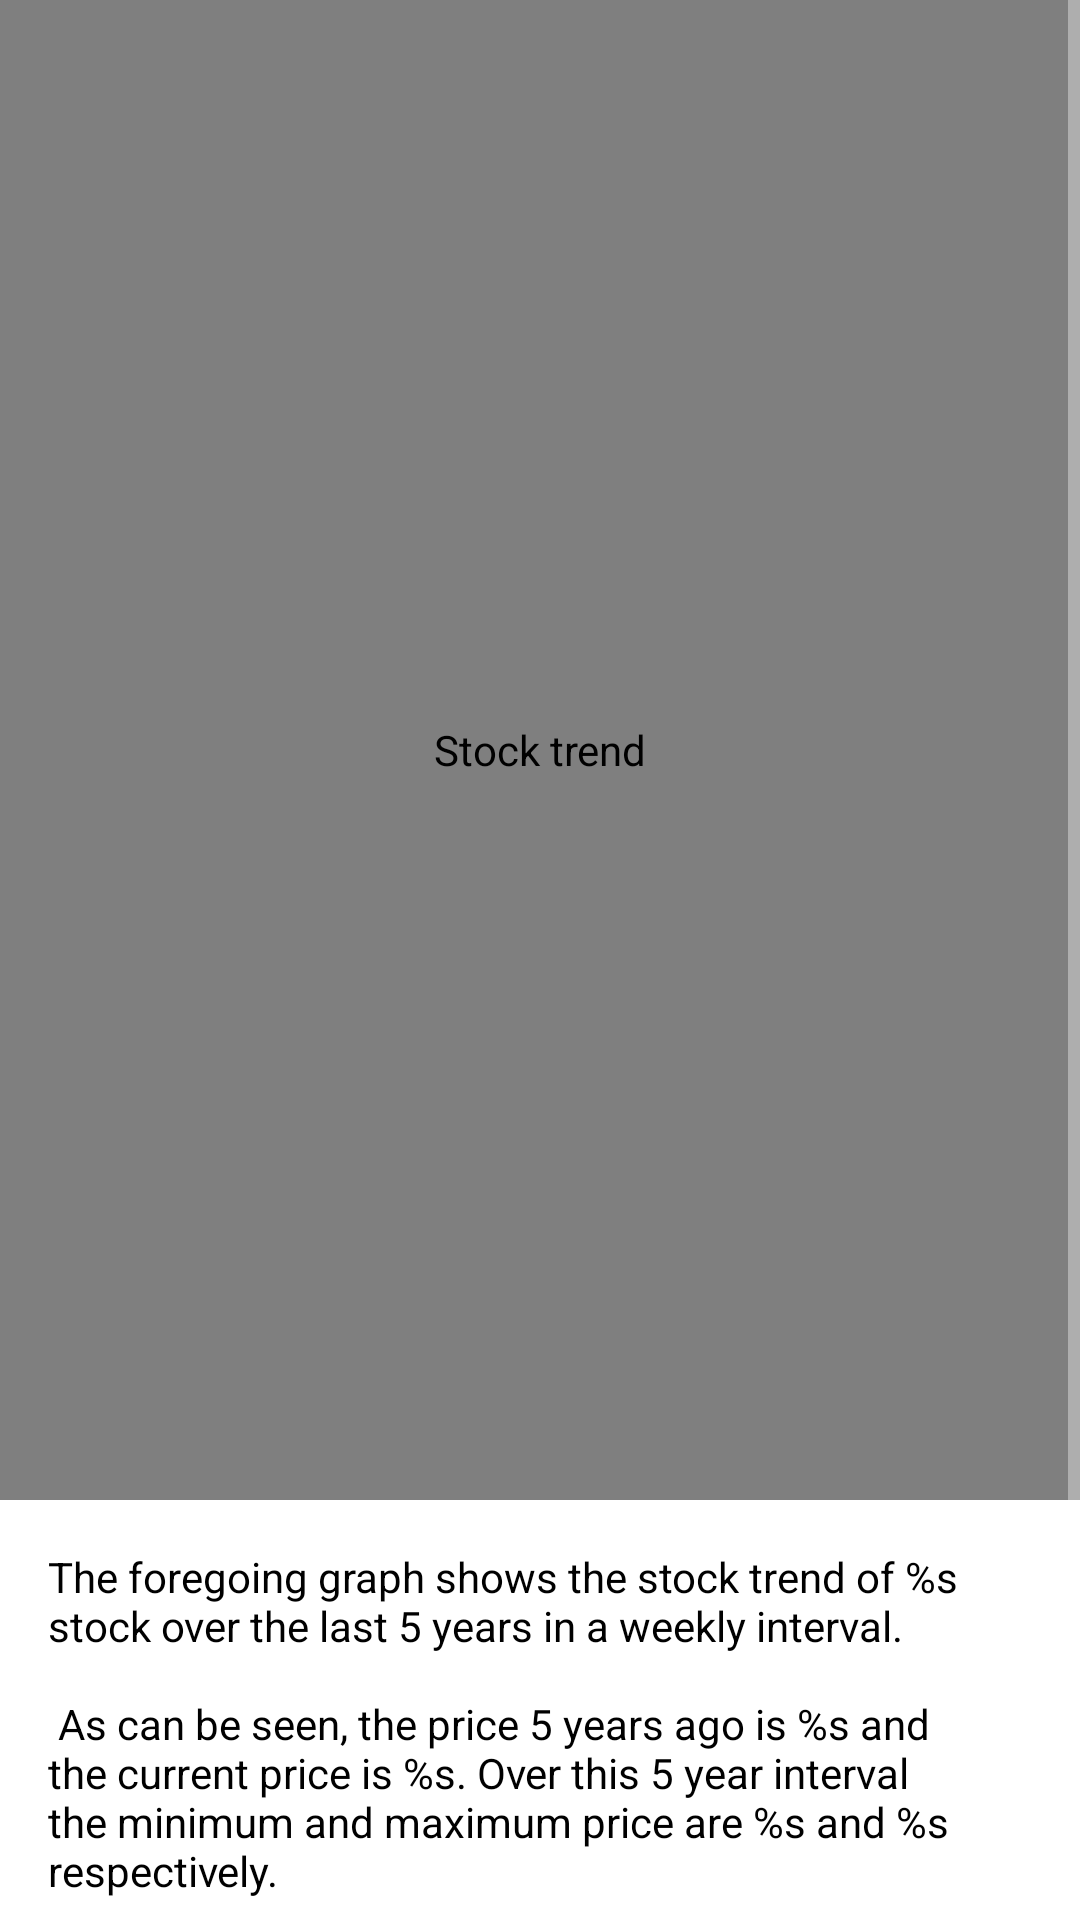

Here is an Android app screen rendered from its layout file. Give the layout XML and the strings, colors and styles it references.
<!-- AndroidManifest.xml: application theme AppTheme -->
<!-- res/layout/activity_stock_detail.xml -->
<?xml version="1.0" encoding="utf-8"?>
<ScrollView xmlns:android="http://schemas.android.com/apk/res/android"
    xmlns:tools="http://schemas.android.com/tools"
    android:layout_width="match_parent"
    android:layout_height="match_parent"
    xmlns:app="http://schemas.android.com/apk/res-auto"
    tools:context="com.udacity.stockhawk.ui.StockDetailActivity">

    <LinearLayout
        android:layout_width="match_parent"
        android:layout_height="wrap_content"
        android:orientation="vertical"
        android:background="#FFFFFF">

        <com.github.mikephil.charting.charts.LineChart
            android:layout_width="match_parent"
            android:layout_height="500dp"
            android:id="@+id/lineChart"
            android:contentDescription="@string/stock_trend_description"
            app:elevation="6dp"
            tools:context=".ui.StockDetailActivity"/>

        <TextView
            android:layout_width="wrap_content"
            android:layout_height="wrap_content"
            android:padding="@dimen/text_margin"
            android:textColor="#000000"
            android:id="@+id/stock_overview"
            android:text="@string/large_text" />
    </LinearLayout>

</ScrollView>
<!-- resources referenced by this layout -->
<resources>
  <dimen name="text_margin">16dp</dimen>
  <string name="large_text" formatted="false">
          The foregoing graph shows the stock trend of %s stock over the last 5 years in a weekly interval.\n\n
          As can be seen, the price 5 years ago is %s and the current price is %s. Over this 5 year interval the minimum and
          maximum price are %s and %s respectively.\n\n
          Zoom the graph to see precise value of stock for each week.
      </string>
  <string name="stock_trend_description">Stock trend</string>
  <style name="AppTheme" parent="Theme.AppCompat">
          <item name="colorPrimary">@color/colorPrimary</item>
          <item name="colorPrimaryDark">@color/colorPrimaryDark</item>
          <item name="colorAccent">@color/colorAccent</item>
      </style>
  <!-- not gathered from this repository: default colours our renderer supplied (Android Studio template values) -->
  <color name="colorPrimary">#FF6200EE</color>
  <color name="colorPrimaryDark">#FF3700B3</color>
  <color name="colorAccent">#FF03DAC5</color>
</resources>
